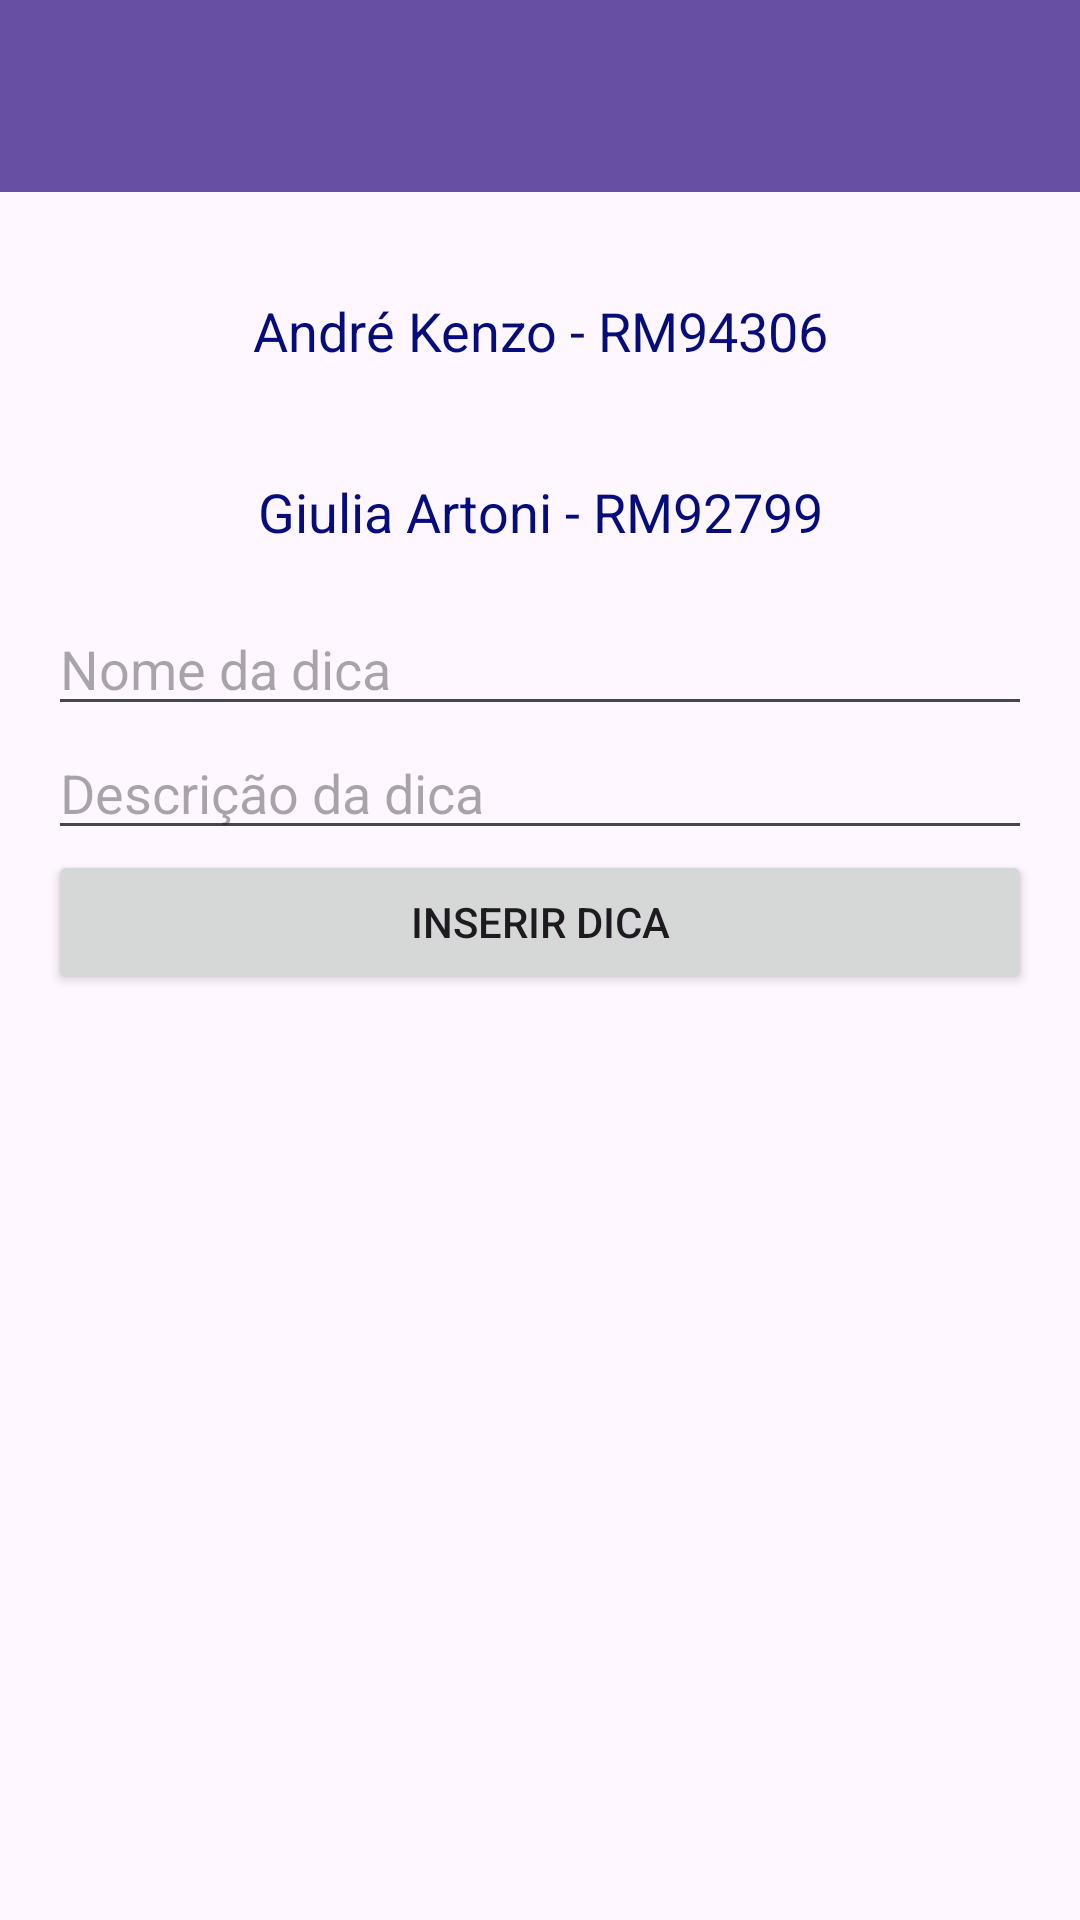

Reconstruct the res/layout file that produces this screen, plus the resources it refers to.
<!-- AndroidManifest.xml: activity theme Theme.AndreKenzo_RM94306 -->
<!-- res/layout/activity_main.xml -->
<?xml version="1.0" encoding="utf-8"?>
<LinearLayout xmlns:android="http://schemas.android.com/apk/res/android"
    xmlns:app="http://schemas.android.com/apk/res-auto"
    xmlns:tools="http://schemas.android.com/tools"
    android:layout_width="match_parent"
    android:layout_height="match_parent"
    android:orientation="vertical"
    tools:context=".MainActivity">

    <androidx.appcompat.widget.Toolbar
        android:id="@+id/toolbar"
        android:layout_width="match_parent"
        android:layout_height="?attr/actionBarSize"
        android:layout_marginBottom="16dp"
        android:background="?attr/colorPrimary"
        android:elevation="4dp"
        android:theme="@style/ThemeOverlay.AppCompat.ActionBar"
        app:popupTheme="@style/ThemeOverlay.AppCompat.Light" />

    <TextView
        android:layout_width="match_parent"
        android:layout_height="wrap_content"
        android:text="André Kenzo - RM94306"
        android:textSize="18sp"
        android:textColor="#060C79"
        android:padding="8dp"
        android:gravity="center"
        android:layout_marginVertical="10dp"
        />

    <TextView
        android:layout_width="match_parent"
        android:layout_height="wrap_content"
        android:text="Giulia Artoni - RM92799"
        android:textSize="18sp"
        android:textColor="#060C79"
        android:padding="8dp"
        android:gravity="center"
        android:layout_marginVertical="10dp"
        />

    <EditText
        android:id="@+id/editText"
        android:layout_width="match_parent"
        android:layout_height="wrap_content"
        android:layout_marginStart="16dp"
        android:layout_marginEnd="16dp"
        android:hint="Nome da dica"
        android:inputType="text" />

    <EditText
        android:id="@+id/editTextDescription"
        android:layout_width="match_parent"
        android:layout_height="wrap_content"
        android:layout_marginStart="16dp"
        android:layout_marginEnd="16dp"
        android:hint="Descrição da dica"
        android:inputType="text" />

    <Button
        android:id="@+id/button"
        android:layout_width="match_parent"
        android:layout_height="wrap_content"
        android:layout_marginStart="16dp"
        android:layout_marginEnd="16dp"
        android:text="Inserir Dica" />

    <androidx.recyclerview.widget.RecyclerView
        android:id="@+id/recyclerView"
        android:layout_width="match_parent"
        android:layout_height="match_parent"
        android:layout_marginStart="16dp"
        android:layout_marginEnd="16dp"
        app:layoutManager="androidx.recyclerview.widget.LinearLayoutManager" />
</LinearLayout>
<!-- resources referenced by this layout -->
<resources>
  <style name="Theme.AndreKenzo_RM94306" parent="Base.Theme.AndreKenzo_RM94306" />
  <style name="Base.Theme.AndreKenzo_RM94306" parent="Theme.Material3.DayNight.NoActionBar">
  </style>
</resources>
